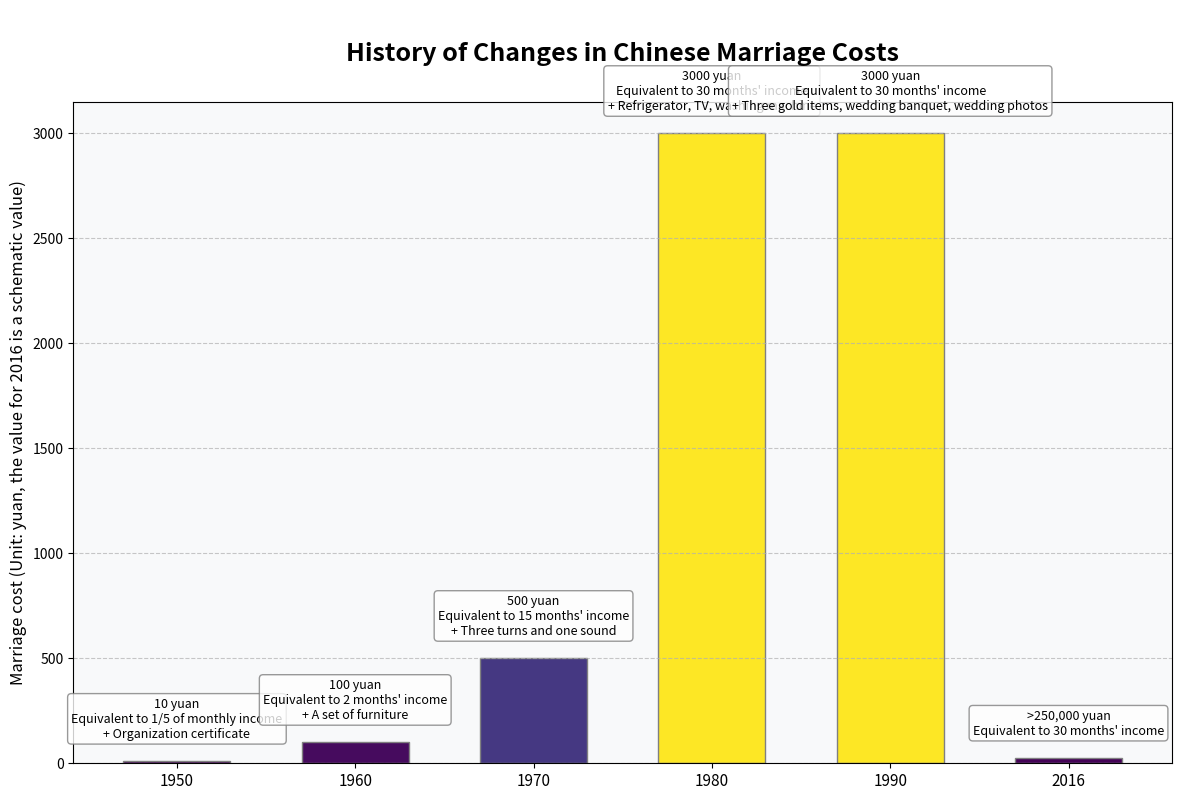

This chart was generated by the following Python code:
import matplotlib.pyplot as plt
import numpy as np

# Data definition
years = np.array([1950, 1960, 1970, 1980, 1990, 2016])
costs = np.array([10, 100, 500, 3000, 3000, 25])  # The value for 2016 is a schematic value
labels = [
    "10 yuan\nEquivalent to 1/5 of monthly income\n+ Organization certificate",
    "100 yuan\nEquivalent to 2 months' income\n+ A set of furniture",
    "500 yuan\nEquivalent to 15 months' income\n+ Three turns and one sound",
    "3000 yuan\nEquivalent to 30 months' income\n+ Refrigerator, TV, washing machine",
    "3000 yuan\nEquivalent to 30 months' income\n+ Three gold items, wedding banquet, wedding photos",
    ">250,000 yuan\nEquivalent to 30 months' income"
]

# Create a figure and axes, increase the top space
fig, ax = plt.subplots(figsize=(12, 8))
fig.subplots_adjust(top=0.85)  # Adjust the top spacing

# Draw a gradient - colored bar chart (using a color map)
cmap = plt.cm.viridis
norm = plt.Normalize(min(costs), max(costs))
colors = [cmap(norm(c)) for c in costs]
bars = ax.bar(np.arange(len(years)), costs, width=0.6, color=colors, edgecolor='gray')

# Set the title and labels
ax.set_title("History of Changes in Chinese Marriage Costs", fontsize=18, fontweight='bold', pad=30)
ax.set_ylabel("Marriage cost (Unit: yuan, the value for 2016 is a schematic value)", fontsize=12)
ax.set_xticks(np.arange(len(years)))
ax.set_xticklabels(years, fontsize=11)

# Add grid lines and background color
ax.yaxis.grid(True, linestyle='--', alpha=0.7)
ax.set_facecolor('#f8f9fa')

# Optimize text annotations - Use box annotations instead of direct annotations on the bars
for i, (bar, label) in enumerate(zip(bars, labels)):
    height = bar.get_height()
    ax.annotate(label,
                xy=(bar.get_x() + bar.get_width() / 2, height),
                xytext=(0, 15),  # Vertical offset
                textcoords="offset points",
                ha='center', va='bottom',
                bbox=dict(boxstyle="round,pad=0.3", fc="white", ec="gray", alpha=0.8),
                fontsize=9)

# Add a legend
ax.legend(loc='upper center', bbox_to_anchor=(0.5, 1.15), ncol=1, frameon=False)

plt.tight_layout()
plt.show()
